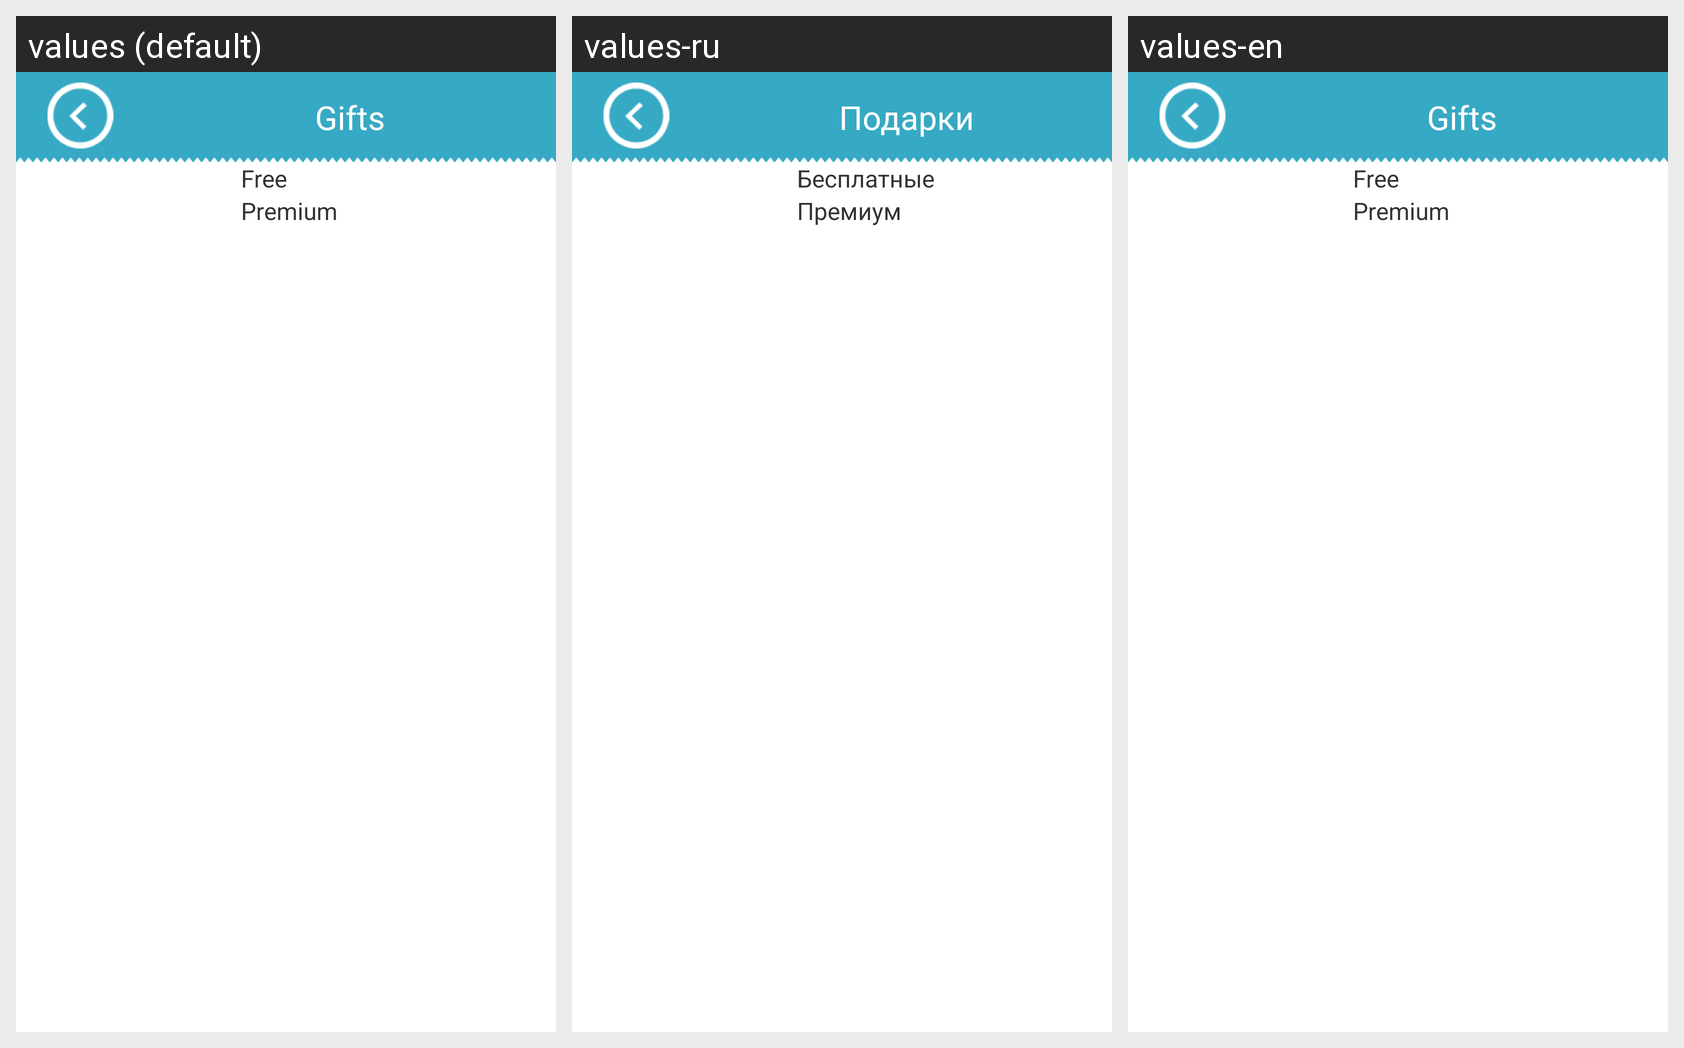

Locale-by-locale string values for the Android screen shown in this grid:
Android screen res/layout/activity_gifts.xml rendered under 3 locales, left to right: values (default), values-ru, values-en. Device: Nexus 5 (rendered at 1080×1920; each locale shown at half size, 540×960, under a caption strip naming it); theme AppTheme.
Strings drawn on this screen, with the default value and each locale's value (text and hints the layout hard-codes, and strings that could not be matched under every locale, appear in the picture but are not listed):

gifts
  values: Gifts
  values-ru: Подарки
  values-en: Gifts

free
  values: Free
  values-ru: Бесплатные
  values-en: Free

premium
  values: Premium
  values-ru: Премиум
  values-en: Premium
